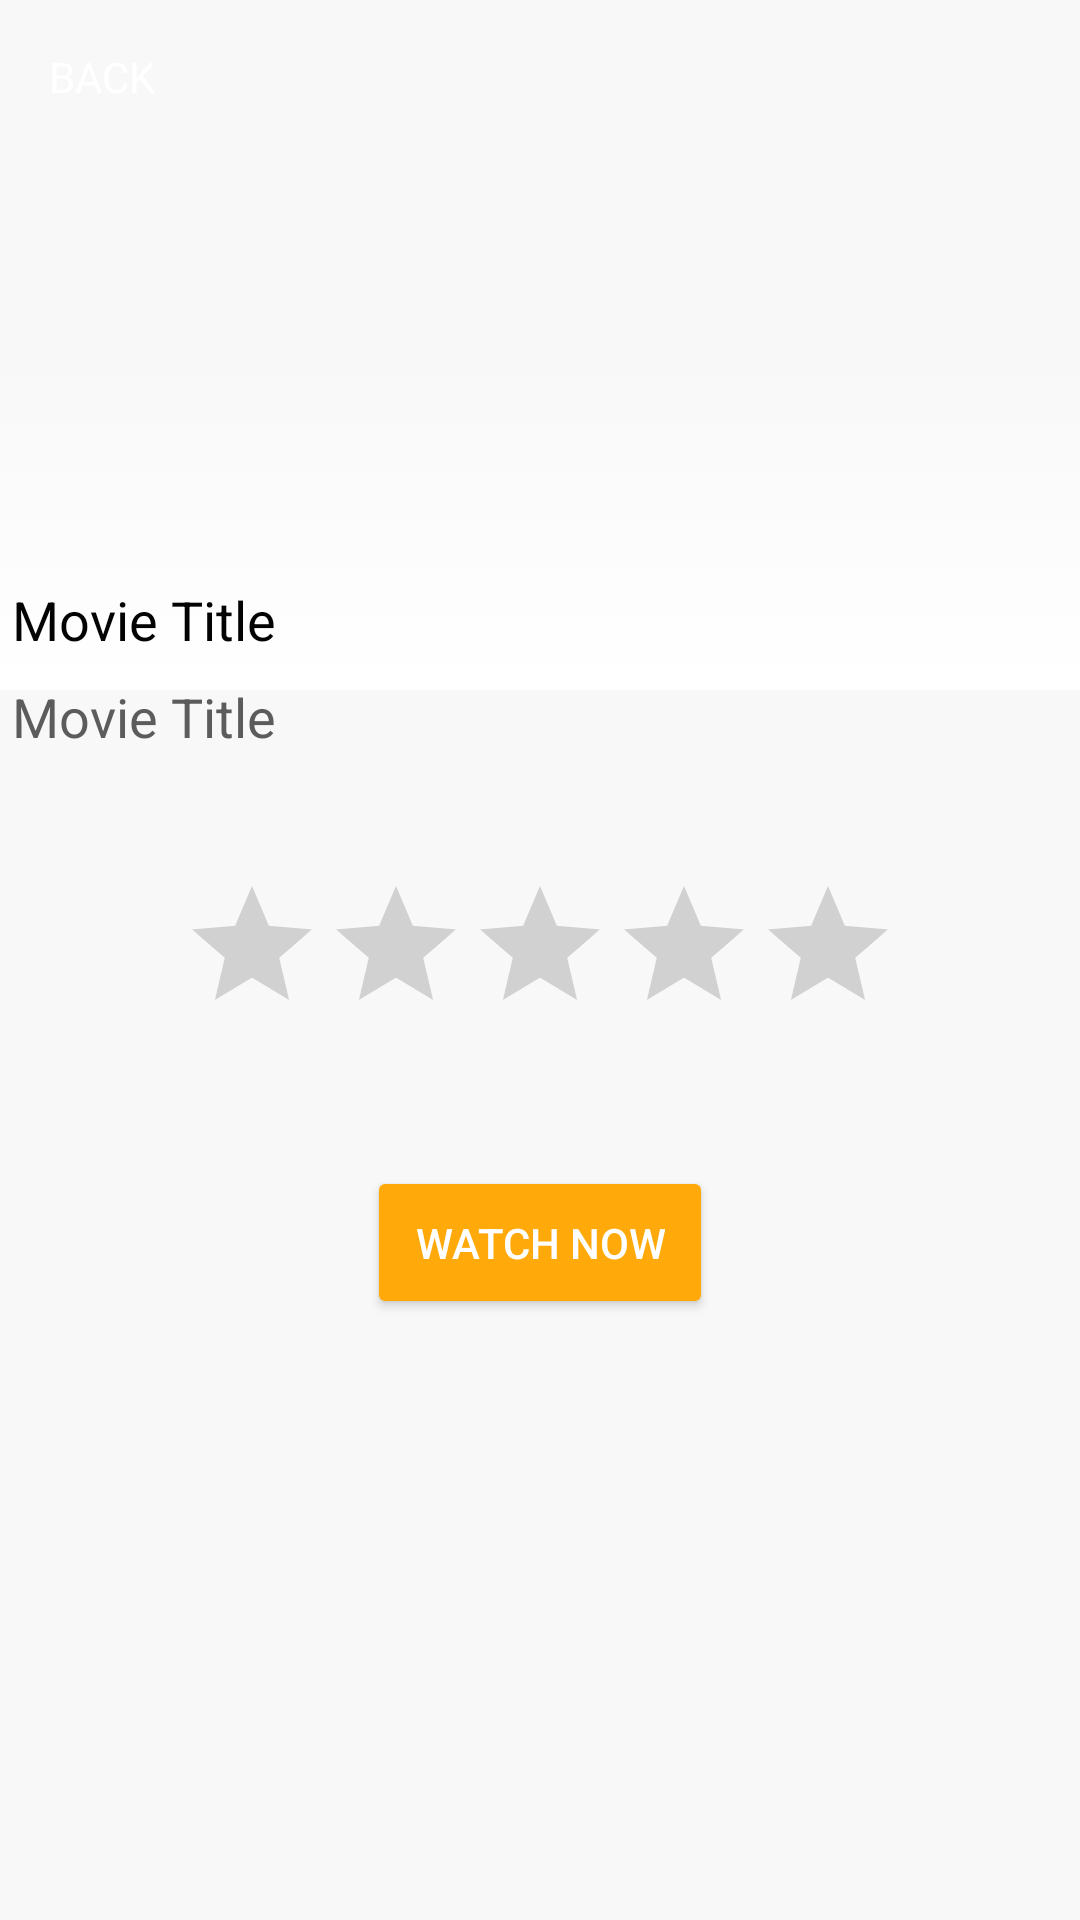

Reconstruct the res/layout file that produces this screen, plus the resources it refers to.
<!-- AndroidManifest.xml: application theme Theme.IMDBSample -->
<!-- res/layout/fragment_moviedetails.xml -->
<?xml version="1.0" encoding="utf-8"?>
<LinearLayout xmlns:android="http://schemas.android.com/apk/res/android"
    xmlns:app="http://schemas.android.com/apk/res-auto"
    android:layout_width="match_parent"
    android:layout_height="match_parent"
    android:background="#F8F8F8"
    android:orientation="vertical"
    >


    <ScrollView
        android:layout_width="match_parent"
        android:layout_height="match_parent">

        <LinearLayout
            android:layout_width="match_parent"
            android:layout_height="wrap_content"
            android:orientation="vertical">
            <FrameLayout
                android:layout_width="match_parent"
                android:layout_height="wrap_content">
        <androidx.appcompat.widget.AppCompatImageView
            android:layout_width="match_parent"
            android:layout_height="230dp"
            android:id="@+id/imvMovieIcon"
            android:src="@drawable/ic_avenger"
            android:scaleType="fitXY"
            />
                <LinearLayout
                    android:layout_width="wrap_content"
                    android:layout_height="wrap_content"
                    android:layout_gravity="left|top"
                    android:orientation="horizontal"
                    android:layout_margin="16dp"
                    android:id="@+id/btnBack"
                    >

                <ImageView
                    android:layout_width="wrap_content"
                    android:layout_height="wrap_content"
                    android:src="@drawable/ic_back_arrow"
                    android:layout_gravity="center"
                    />
                    <TextView
                        android:layout_width="wrap_content"
                        android:layout_height="wrap_content"
                        android:textColor="@color/white"
                        android:gravity="center"
                        android:layout_gravity="center"
                        android:text="BACK"/>

                </LinearLayout>
                <LinearLayout
                    android:layout_width="match_parent"
                    android:layout_height="match_parent"
                    android:background="@drawable/gradient_bg"
                    />
            </FrameLayout>
            <LinearLayout
                android:layout_width="match_parent"
                android:layout_height="match_parent"
                android:orientation="vertical"
                android:layout_marginTop="-40dp"
                >
                <TextView
                    android:layout_width="match_parent"
                    android:layout_height="wrap_content"
                    android:text="Movie Title"
                    android:textSize="18sp"
                    android:layout_margin="4dp"
                    android:id="@+id/tvMovieName"
                    android:textColor="#030303"
                    />
                <TextView
                    android:layout_width="match_parent"
                    android:layout_height="wrap_content"
                    android:text="Movie Title"
                    android:textSize="18sp"
                    android:layout_margin="4dp"
                    android:id="@+id/tvMovieGenres"
                    android:textColor="#5C5C5C"
                    />
                <TextView
                    android:layout_width="match_parent"
                    android:layout_height="wrap_content"
                    android:text=""
                    android:textSize="18sp"
                    android:gravity="center"
                    android:layout_margin="4dp"
                    android:id="@+id/tvMovieRating"
                    />
                <RatingBar
                    android:layout_width="wrap_content"
                    android:layout_height="wrap_content"
                    android:textSize="18sp"
                    android:layout_gravity="center"
                    android:isIndicator="true"
                    android:layout_margin="4dp"
                    android:id="@+id/rbMovieRating"
                    android:numStars="5"
                    android:clickable="false"
                    android:focusable="false"
                    android:focusableInTouchMode="false"
                    />
                <TextView
                    android:layout_width="match_parent"
                    android:layout_height="wrap_content"
                    android:text=""
                    android:textSize="18sp"
                    android:layout_margin="4dp"
                    android:id="@+id/tvMovieDescription"
                    />
                <androidx.appcompat.widget.AppCompatButton
                    android:layout_width="wrap_content"
                    android:layout_height="wrap_content"
                    android:text="Watch Now"
                    android:gravity="center"
                    android:layout_margin="4dp"
                    android:padding="16dp"
                    android:backgroundTint="#FFA90A"
                    android:textColor="@color/white"
                    android:id="@+id/btnWatch"
                    android:layout_gravity="center"/>
                <TextView
                    android:layout_width="match_parent"
                    android:layout_height="wrap_content"
                    android:text="Cast"
                    android:textSize="14sp"
                    android:layout_margin="4dp"
                    android:visibility="gone"
                    />
                <androidx.recyclerview.widget.RecyclerView
                    android:layout_width="match_parent"
                    android:layout_height="wrap_content"
                    android:id="@+id/rvCast"
                    android:visibility="gone"
                    app:layoutManager="androidx.recyclerview.widget.LinearLayoutManager"
                    />
            </LinearLayout>



        </LinearLayout>
    </ScrollView>
</LinearLayout>
<!-- resources referenced by this layout -->
<resources>
  <color name="white">#FFFFFFFF</color>
  <!-- drawable gradient_bg (drawable) -->
  <?xml version="1.0" encoding="utf-8"?>
  <selector xmlns:android="http://schemas.android.com/apk/res/android">
      <item>
          <shape>
              <gradient
                  android:startColor="#00000000"
                  android:centerColor="#00000000"
                  android:endColor="#fff"
                  android:angle="270"
                  android:type="linear" />
          </shape>
      </item>
  </selector>
  <style name="Theme.IMDBSample" parent="Theme.MaterialComponents.DayNight.DarkActionBar">
          
          <item name="colorPrimary">@color/purple_500</item>
          <item name="colorPrimaryVariant">@color/purple_700</item>
          <item name="colorOnPrimary">@color/purple_700</item>
          
          <item name="colorSecondary">@color/teal_200</item>
          <item name="colorSecondaryVariant">@color/teal_700</item>
          <item name="colorOnSecondary">@color/black</item>
          
          <item name="android:statusBarColor" tools:targetApi="l">?attr/colorPrimaryVariant</item>
          
      </style>
  <color name="purple_500">#DB3069</color>
  <color name="purple_700">#DB3069</color>
  <color name="teal_200">#FF03DAC5</color>
  <color name="teal_700">#FF018786</color>
  <color name="black">#FF000000</color>
</resources>
